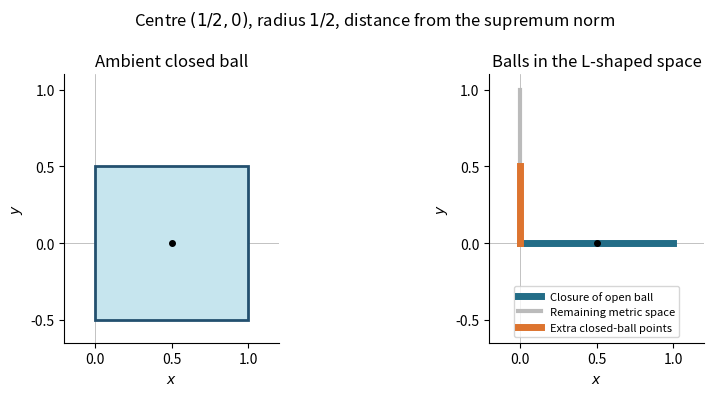

This figure's Python source:
"""Original metric-ball figure; Python 3.14, matplotlib. Output is in CWD."""
from pathlib import Path
import matplotlib
matplotlib.use('Agg')
import matplotlib.pyplot as plt
from matplotlib.patches import Rectangle

fig, (a,b) = plt.subplots(1,2,figsize=(9,4),facecolor='white')
a.add_patch(Rectangle((0,-.5),1,1,facecolor='#c6e5ee',edgecolor='#23506f',lw=2))
a.plot([.5],[0],'ko',ms=4);a.set_title('Ambient closed ball')
b.plot([0,1],[0,0],color='#236d87',lw=5,label='Closure of open ball')
b.plot([0,0],[0,1],color='#bbbbbb',lw=3,label='Remaining metric space')
b.plot([0,0],[0,.5],color='#dd742f',lw=5,label='Extra closed-ball points')
b.plot([.5],[0],'ko',ms=4);b.set_title('Balls in the L-shaped space')
for ax in [a,b]:
 ax.axhline(0,color='#aaaaaa',lw=.5,zorder=0);ax.axvline(0,color='#aaaaaa',lw=.5,zorder=0)
 ax.set(xlim=(-.2,1.2),ylim=(-.65,1.1),xlabel='$x$',ylabel='$y$');ax.set_aspect('equal')
 ax.set_xticks([0,.5,1]);ax.set_yticks([-.5,0,.5,1]);ax.spines[['top','right']].set_visible(False)
b.legend(loc='lower center',fontsize=8)
fig.suptitle(r'Centre $(1/2,0)$, radius $1/2$, distance from the supremum norm')
fig.tight_layout();fig.savefig(Path('2008-supremum-balls.png'),dpi=160,facecolor='white');plt.close(fig)
